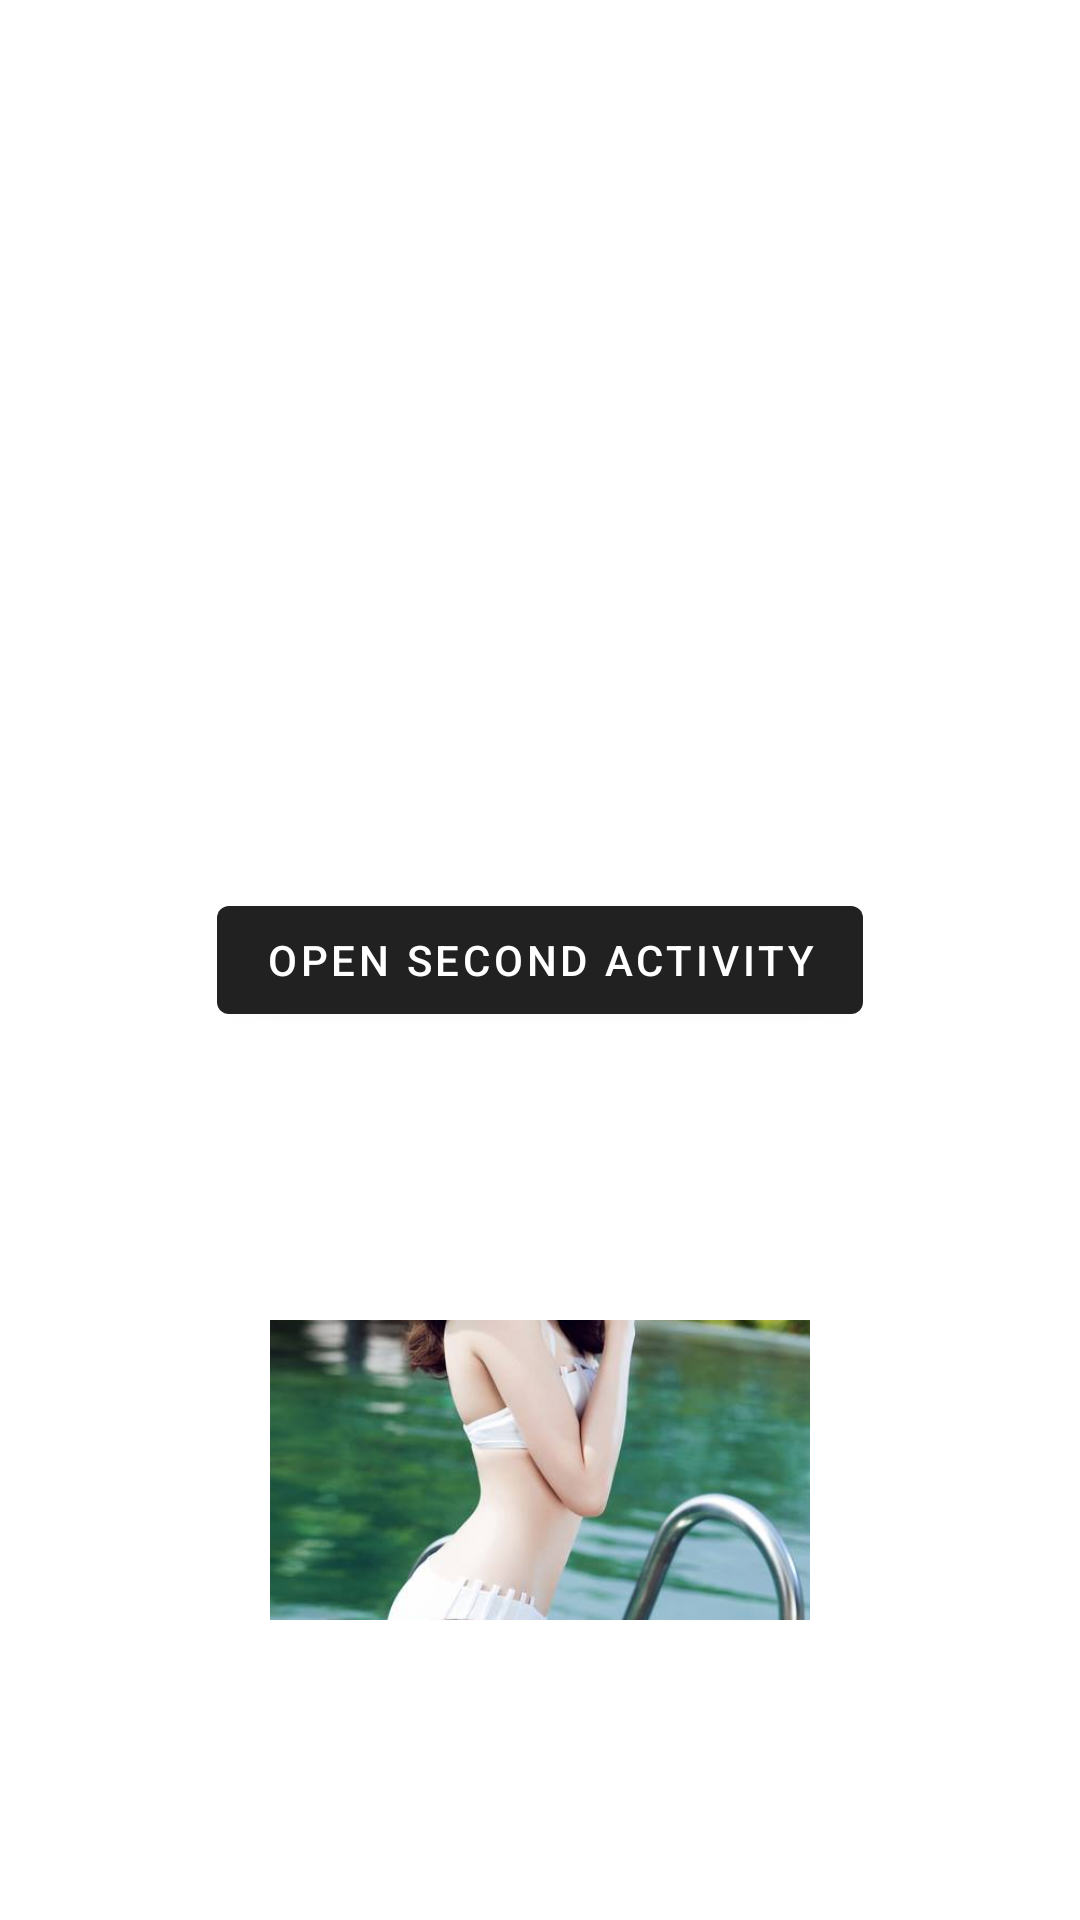

Produce the Android XML layout that renders to this screen, including the resource entries it uses.
<!-- AndroidManifest.xml: activity theme Theme.MaterialComponents.Light.DarkActionBar -->
<!-- res/layout/activity_shared_element.xml -->
<?xml version="1.0" encoding="utf-8"?>
<RelativeLayout
    xmlns:android="http://schemas.android.com/apk/res/android"
    xmlns:app="http://schemas.android.com/apk/res-auto"
    xmlns:tools="http://schemas.android.com/tools"
    android:layout_width="match_parent"
    android:layout_height="match_parent"
    tools:context=".sharedelement.SharedElementActivity">
    
    <ImageView
        android:id="@+id/image_activity_first"
        android:src="@drawable/sexy_girl"
        android:scaleType="centerCrop"
        android:layout_alignParentBottom="true"
        android:layout_centerHorizontal="true"
        android:layout_marginBottom="100dp"
        android:layout_width="180dp"
        android:layout_height="100dp"
        android:transitionName="example_transition"/>

    <Button
        android:id="@+id/openSecondActivityButton"
        android:layout_width="wrap_content"
        android:layout_height="wrap_content"
        android:layout_centerHorizontal="true"
        android:layout_centerVertical="true"
        android:text="open second activity"/>

</RelativeLayout>
<!-- resources referenced by this layout -->
<resources>
  <!-- drawable sexy_girl: jpg bitmap (drawable-v24, 37038 bytes) -->
</resources>
